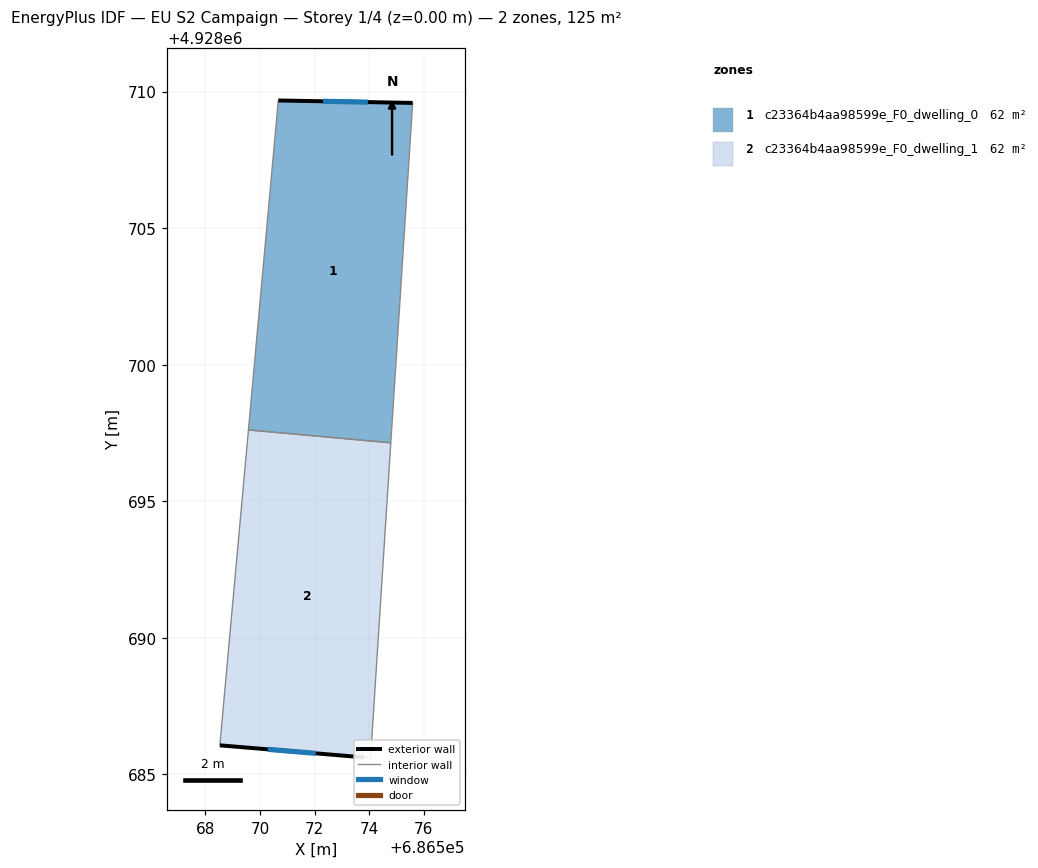
=== STOREY PLAN SPEC (per zone: floor XY polygon, exterior-wall plan segments, windows/doors) ===
zone 1: c23364b4aa98599e_F0_dwelling_0  (62.3 m²)
  floor: (686574.79, 4928697.14) (686575.59, 4928709.58) (686570.67, 4928709.67) (686569.58, 4928697.61)
  exterior wall: (686570.67, 4928709.67) – (686575.59, 4928709.58)  [4.9 m]
    window: (686572.31, 4928709.65) – (686573.95, 4928709.61)  [1.6 m²]
  interior walls: 3
zone 2: c23364b4aa98599e_F0_dwelling_1  (62.3 m²)
  floor: (686574.05, 4928685.62) (686574.79, 4928697.14) (686569.58, 4928697.61) (686568.53, 4928686.07) (686573.80, 4928685.62)
  exterior wall: (686573.80, 4928685.62) – (686568.53, 4928686.07)  [5.3 m]
    window: (686572.05, 4928685.77) – (686570.29, 4928685.92)  [1.8 m²]
  interior walls: 4

=== DERIVED (storey summary) ===
Building: EU S2 Campaign
Storey: 1 of 4  (floor level z = 0.00 m)
Storey gross floor area: 124.7 m²
Zones on this storey: 2
  - c23364b4aa98599e_F0_dwelling_0: floor 62.3 m²; exterior wall 4.9 m (14.8 m²); 1 window(s) 1.6 m²; WWR 11.1%
  - c23364b4aa98599e_F0_dwelling_1: floor 62.3 m²; exterior wall 5.3 m (15.9 m²); 1 window(s) 1.8 m²; WWR 11.1%
Zone adjacency (shared interzone walls):
  - c23364b4aa98599e_F0_dwelling_0 ↔ c23364b4aa98599e_F0_dwelling_1